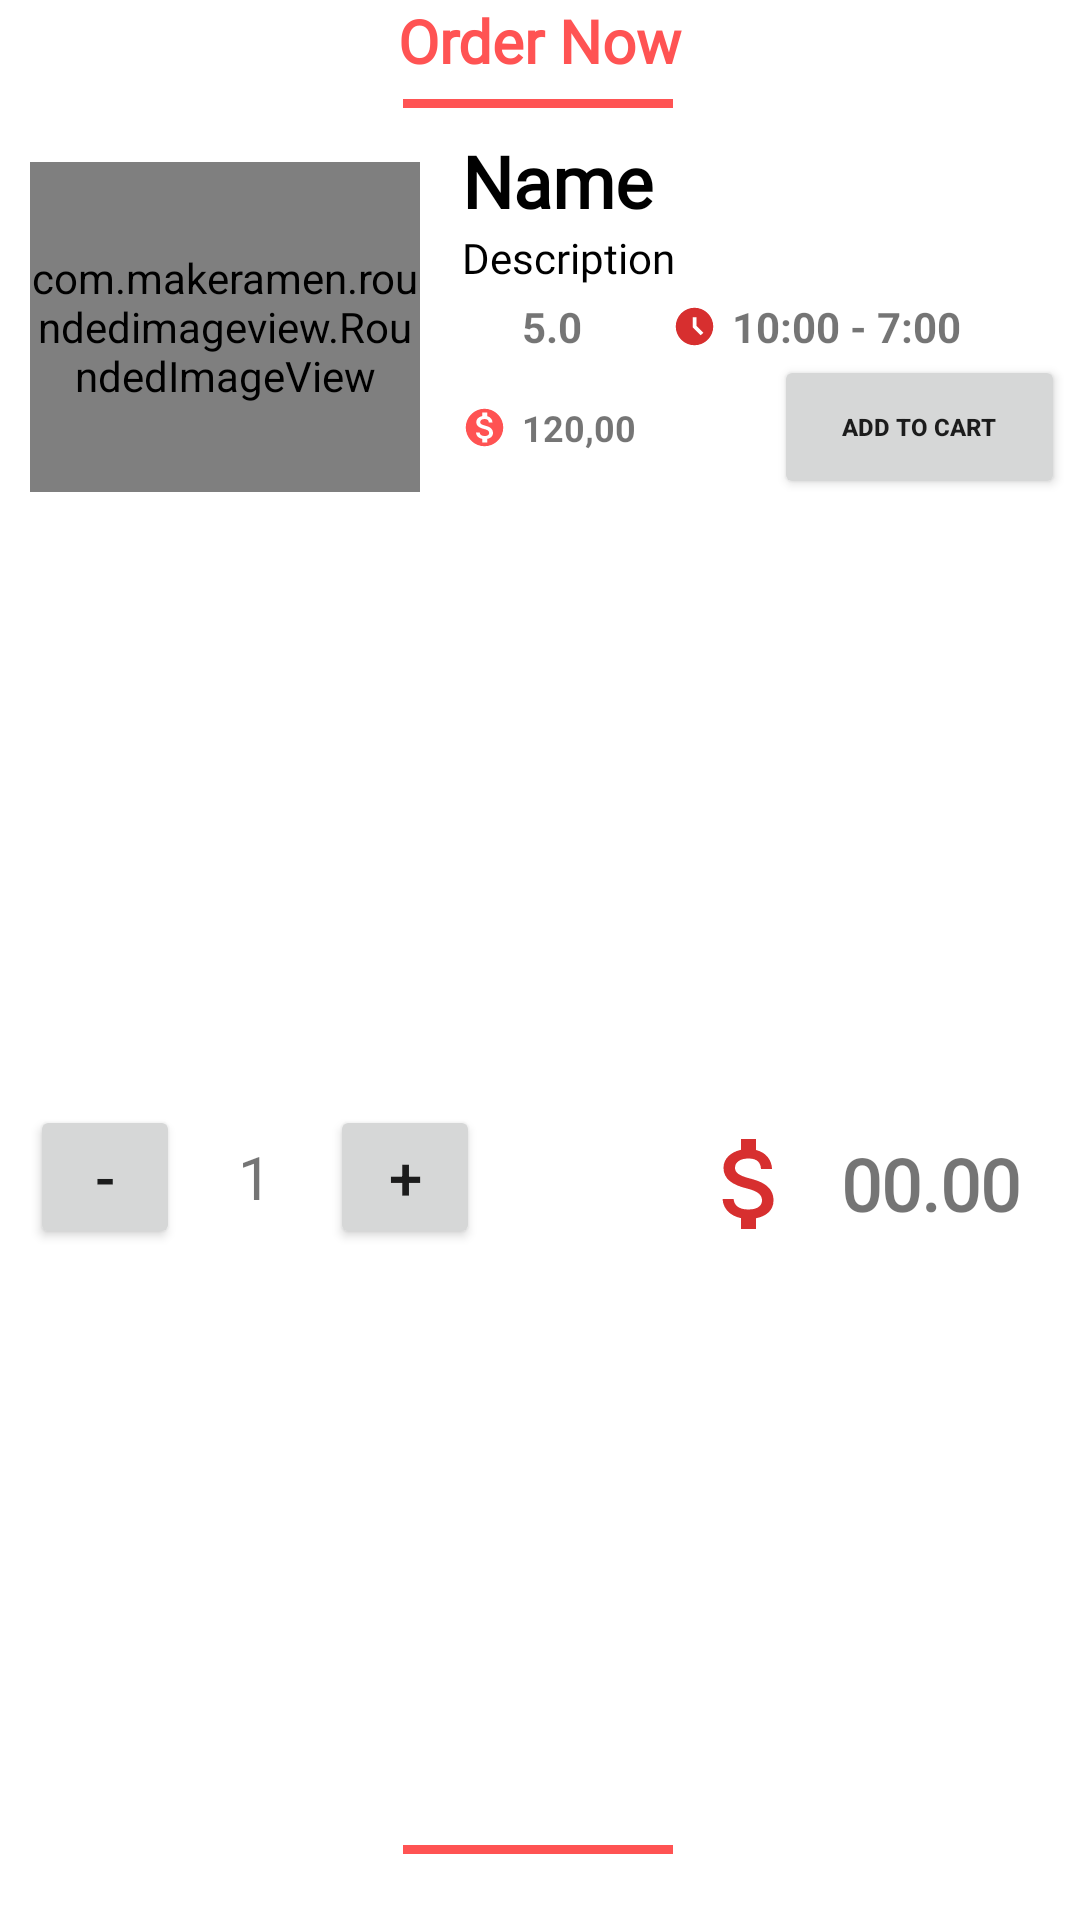

The Android layout XML behind this screen, and the referenced resources:
<!-- AndroidManifest.xml: application theme Theme.FoodDeliveryApp -->
<!-- res/layout/bottom_sheet_layout.xml -->
<?xml version="1.0" encoding="utf-8"?>
<androidx.constraintlayout.widget.ConstraintLayout
        xmlns:android="http://schemas.android.com/apk/res/android"
        xmlns:app="http://schemas.android.com/apk/res-auto"
        android:layout_width="match_parent"
        android:layout_height="match_parent"
        android:id="@+id/bottom_sheet"
        android:background="@drawable/bottom_sheet_bg"

        >

    <TextView
            android:layout_width="wrap_content"
            android:layout_height="wrap_content"
            android:fontFamily="@font/amita"
            android:text="Order Now"
            android:textColor="@color/purple_500"
            android:textSize="20sp"
            android:textStyle="bold"
            app:layout_constraintTop_toTopOf="parent"
            app:layout_constraintStart_toStartOf="parent"
            app:layout_constraintEnd_toEndOf="parent"
            android:id="@+id/textView10"
            />

    <View
            android:id="@+id/view"
            android:layout_width="90dp"
            android:layout_height="3dp"
            android:background="@color/purple_500"
            app:layout_constraintBottom_toBottomOf="parent"
            app:layout_constraintTop_toBottomOf="@+id/textView10"
            app:layout_constraintStart_toStartOf="parent"
            app:layout_constraintEnd_toEndOf="parent"
            app:layout_constraintHorizontal_bias="0.498"
            app:layout_constraintVertical_bias="0.01"
            />

    <LinearLayout
            android:layout_width="match_parent"
            android:layout_height="wrap_content"
            app:layout_constraintBottom_toTopOf="@+id/viewbottom"
            app:layout_constraintStart_toStartOf="parent"
            app:layout_constraintEnd_toEndOf="parent"
            app:layout_constraintTop_toBottomOf="@+id/linearLayout3"
            >

        <Button
                android:id="@+id/decrementButton"
                android:layout_marginLeft="10dp"
                android:layout_width="50dp"
                android:layout_height="wrap_content"
                android:textSize="20sp"
                android:text="-"
                android:padding="10dp"
                />

        <TextView
                android:id="@+id/quantityEditText"
                android:layout_width="50dp"
                android:layout_height="wrap_content"
                android:textSize="20sp"
                android:gravity="center"
                android:text="1"
                android:inputType="number"
                android:padding="10dp"

                />

        <Button
                android:textSize="20sp"
                android:id="@+id/incrementButton"
                android:layout_width="50dp"
                android:layout_height="wrap_content"
                android:text="+"
                android:padding="10dp"

                />

        <androidx.constraintlayout.widget.ConstraintLayout
                android:layout_width="match_parent"
                android:layout_height="wrap_content"
                >

            <ImageView
                    android:layout_width="40dp"
                    android:layout_height="40dp"
                    android:src="@drawable/baseline_attach_money_24_dollar"
                    app:layout_constraintEnd_toStartOf="@+id/total_price"
                    app:layout_constraintTop_toTopOf="parent"
                    app:layout_constraintBottom_toBottomOf="parent"
                    />

            <TextView
                    android:layout_marginRight="10dp"
                    android:layout_width="wrap_content"
                    android:layout_height="wrap_content"
                    android:text="00.00"
                    android:textStyle="bold"
                    android:textSize="24sp"
                    android:fontFamily="@font/amarante"
                    android:id="@+id/total_price"
                    app:layout_constraintEnd_toEndOf="parent"
                    app:layout_constraintBottom_toBottomOf="parent"
                    app:layout_constraintTop_toTopOf="parent"
                    android:padding="10dp"

                    />

        </androidx.constraintlayout.widget.ConstraintLayout>

    </LinearLayout>

    <View
            android:id="@+id/viewbottom"
            android:layout_width="90dp"
            android:layout_height="3dp"
            android:background="@color/purple_500"
            app:layout_constraintBottom_toBottomOf="parent"
            app:layout_constraintTop_toBottomOf="@+id/textView10"
            app:layout_constraintStart_toStartOf="parent"
            app:layout_constraintEnd_toEndOf="parent"
            app:layout_constraintHorizontal_bias="0.498"
            app:layout_constraintVertical_bias="0.964"
            />

    <LinearLayout
            android:layout_width="match_parent"
            android:layout_height="wrap_content"
            android:orientation="horizontal"
            app:layout_constraintTop_toBottomOf="@+id/view"
            android:layout_marginTop="8dp"
            android:id="@+id/linearLayout3"
            >

        <com.makeramen.roundedimageview.RoundedImageView
                android:id="@+id/bottom_sheet_img"
                android:layout_width="130dp"
                android:layout_height="110dp"
                android:layout_margin="10dp"
                android:src="@drawable/coffe"
                android:scaleType="centerCrop"
                app:riv_corner_radius="24dp"
                />

        <LinearLayout
                android:layout_width="match_parent"
                android:layout_height="match_parent"
                android:orientation="vertical"
                android:layout_marginLeft="4dp"
                >

            <androidx.constraintlayout.widget.ConstraintLayout
                    android:layout_width="match_parent"
                    android:layout_height="wrap_content"
                    >

                <TextView
                        android:id="@+id/bottom_sheet_name"
                        android:layout_width="wrap_content"
                        android:layout_height="wrap_content"
                        android:fontFamily="@font/amarante"
                        android:maxLines="1"
                        android:singleLine="true"
                        android:text="Name"
                        android:textColor="@color/black"
                        android:textSize="24sp"
                        android:textStyle="bold"
                        app:layout_constraintStart_toStartOf="parent"
                        app:layout_constraintTop_toTopOf="parent"
                        app:layout_constraintBottom_toBottomOf="parent"
                        />

                <ImageView
                        android:id="@+id/add2favourite"
                        android:layout_width="25dp"
                        android:layout_height="25dp"
                        android:src="@drawable/favorite_border"
                        app:layout_constraintEnd_toEndOf="parent"
                        app:layout_constraintStart_toEndOf="@+id/bottom_sheet_name"
                        app:layout_constraintBottom_toBottomOf="parent"
                        app:layout_constraintTop_toTopOf="parent"
                        app:layout_constraintHorizontal_bias="0.911"
                        />
            </androidx.constraintlayout.widget.ConstraintLayout>

            <TextView
                    android:id="@+id/bottom_sheet_des"
                    android:layout_width="wrap_content"
                    android:layout_height="wrap_content"
                    android:fontFamily="@font/amarante"
                    android:text="Description"
                    android:ellipsize="end"
                    android:maxLines="2"
                    android:textColor="@color/black"
                    android:singleLine="true"
                    />

            <LinearLayout
                    android:layout_width="match_parent"
                    android:layout_height="wrap_content"
                    android:orientation="horizontal"
                    android:layout_marginTop="4dp"
                    >

                <ImageView
                        android:layout_width="15dp"
                        android:layout_height="15dp"
                        android:src="@drawable/star"
                        android:layout_marginTop="2dp"
                        />

                <TextView
                        android:layout_width="wrap_content"
                        android:layout_height="wrap_content"
                        android:text="5.0"
                        android:layout_marginLeft="5dp"
                        android:textStyle="bold"
                        android:id="@+id/bottom_sheet_rating"
                        />

                <ImageView
                        android:src="@drawable/baseline_access_time_filled_24"
                        android:layout_width="15dp"
                        android:layout_height="15dp"
                        android:layout_marginLeft="30dp"
                        android:layout_marginTop="2dp"
                        />

                <TextView
                        android:id="@+id/bottom_sheet_timing"
                        android:layout_width="wrap_content"
                        android:layout_height="wrap_content"
                        android:layout_marginLeft="5dp"
                        android:text="10:00 - 7:00"
                        android:textStyle="bold"
                        />


            </LinearLayout>

            <androidx.constraintlayout.widget.ConstraintLayout
                    android:layout_width="match_parent"
                    android:layout_height="wrap_content"
                    >

                <ImageView
                        android:layout_width="15dp"
                        android:layout_height="15dp"
                        android:src="@drawable/baseline_monetization_on_24"
                        android:id="@+id/imageView6"
                        app:layout_constraintBottom_toBottomOf="parent"
                        app:layout_constraintStart_toStartOf="parent"
                        app:layout_constraintTop_toTopOf="parent"
                        app:tint="@color/purple_500"
                        />

                <TextView
                        android:layout_width="wrap_content"
                        android:layout_height="wrap_content"
                        android:id="@+id/bottom_sheet_price"
                        android:textSize="12sp"
                        android:textStyle="bold"
                        android:text="120,00"
                        android:layout_marginLeft="5dp"

                        app:layout_constraintStart_toEndOf="@+id/imageView6"
                        app:layout_constraintBottom_toBottomOf="parent"
                        app:layout_constraintTop_toTopOf="parent"
                        />

                <Button
                        android:id="@+id/add2cart"
                        android:layout_width="97dp"
                        android:layout_height="wrap_content"
                        android:text="Add to cart"
                        android:textSize="8sp"
                        android:textStyle="bold"
                        android:layout_marginRight="5dp"
                        app:layout_constraintTop_toTopOf="parent"
                        app:layout_constraintEnd_toEndOf="parent"
                        />

            </androidx.constraintlayout.widget.ConstraintLayout>

        </LinearLayout>

    </LinearLayout>

</androidx.constraintlayout.widget.ConstraintLayout>
<!-- resources referenced by this layout -->
<resources>
  <color name="black">#FF000000</color>
  <color name="purple_500">#FF5353</color>
  <!-- drawable baseline_access_time_filled_24 (drawable) -->
  <vector android:height="24dp" android:tint="#D72F2F"
      android:viewportHeight="24" android:viewportWidth="24"
      android:width="24dp" xmlns:android="http://schemas.android.com/apk/res/android">
      <path android:fillColor="@android:color/white" android:pathData="M11.99,2C6.47,2 2,6.48 2,12s4.47,10 9.99,10C17.52,22 22,17.52 22,12S17.52,2 11.99,2zM15.29,16.71L11,12.41V7h2v4.59l3.71,3.71L15.29,16.71z"/>
  </vector>
  <!-- drawable baseline_attach_money_24_dollar (drawable) -->
  <vector android:height="24dp" android:tint="#D72F2F"
      android:viewportHeight="24" android:viewportWidth="24"
      android:width="24dp" xmlns:android="http://schemas.android.com/apk/res/android">
      <path android:fillColor="@android:color/white" android:pathData="M11.8,10.9c-2.27,-0.59 -3,-1.2 -3,-2.15 0,-1.09 1.01,-1.85 2.7,-1.85 1.78,0 2.44,0.85 2.5,2.1h2.21c-0.07,-1.72 -1.12,-3.3 -3.21,-3.81V3h-3v2.16c-1.94,0.42 -3.5,1.68 -3.5,3.61 0,2.31 1.91,3.46 4.7,4.13 2.5,0.6 3,1.48 3,2.41 0,0.69 -0.49,1.79 -2.7,1.79 -2.06,0 -2.87,-0.92 -2.98,-2.1h-2.2c0.12,2.19 1.76,3.42 3.68,3.83V21h3v-2.15c1.95,-0.37 3.5,-1.5 3.5,-3.55 0,-2.84 -2.43,-3.81 -4.7,-4.4z"/>
  </vector>
  <!-- drawable baseline_monetization_on_24 (drawable) -->
  <vector android:height="24dp" android:tint="#D72F2F"
      android:viewportHeight="24" android:viewportWidth="24"
      android:width="24dp" xmlns:android="http://schemas.android.com/apk/res/android">
      <path android:fillColor="@android:color/white" android:pathData="M12,2C6.48,2 2,6.48 2,12s4.48,10 10,10 10,-4.48 10,-10S17.52,2 12,2zM13.41,18.09L13.41,20h-2.67v-1.93c-1.71,-0.36 -3.16,-1.46 -3.27,-3.4h1.96c0.1,1.05 0.82,1.87 2.65,1.87 1.96,0 2.4,-0.98 2.4,-1.59 0,-0.83 -0.44,-1.61 -2.67,-2.14 -2.48,-0.6 -4.18,-1.62 -4.18,-3.67 0,-1.72 1.39,-2.84 3.11,-3.21L10.74,4h2.67v1.95c1.86,0.45 2.79,1.86 2.85,3.39L14.3,9.34c-0.05,-1.11 -0.64,-1.87 -2.22,-1.87 -1.5,0 -2.4,0.68 -2.4,1.64 0,0.84 0.65,1.39 2.67,1.91s4.18,1.39 4.18,3.91c-0.01,1.83 -1.38,2.83 -3.12,3.16z"/>
  </vector>
  <!-- drawable bottom_sheet_bg (drawable) -->
  <?xml version="1.0" encoding="utf-8"?>
  <shape xmlns:android="http://schemas.android.com/apk/res/android">
      <solid android:color="@color/white"/>
      <corners
              android:topLeftRadius="30dp"
              android:topRightRadius="30dp"
              />
  </shape>
  <style name="Theme.FoodDeliveryApp" parent="Theme.MaterialComponents.DayNight.NoActionBar">
          
          <item name="colorPrimary">@color/purple_500</item>
          <item name="colorPrimaryVariant">@color/purple_700</item>
          <item name="colorOnPrimary">@color/white</item>
          
          <item name="colorSecondary">@color/teal_200</item>
          <item name="colorSecondaryVariant">@color/teal_700</item>
          <item name="colorOnSecondary">@color/black</item>
          
          <item name="android:statusBarColor">?attr/colorPrimaryVariant</item>
          
      </style>
  <color name="white">#FFFFFFFF</color>
  <color name="purple_700">#FF5353</color>
  <color name="teal_200">#FF03DAC5</color>
  <color name="teal_700">#FF018786</color>
</resources>
